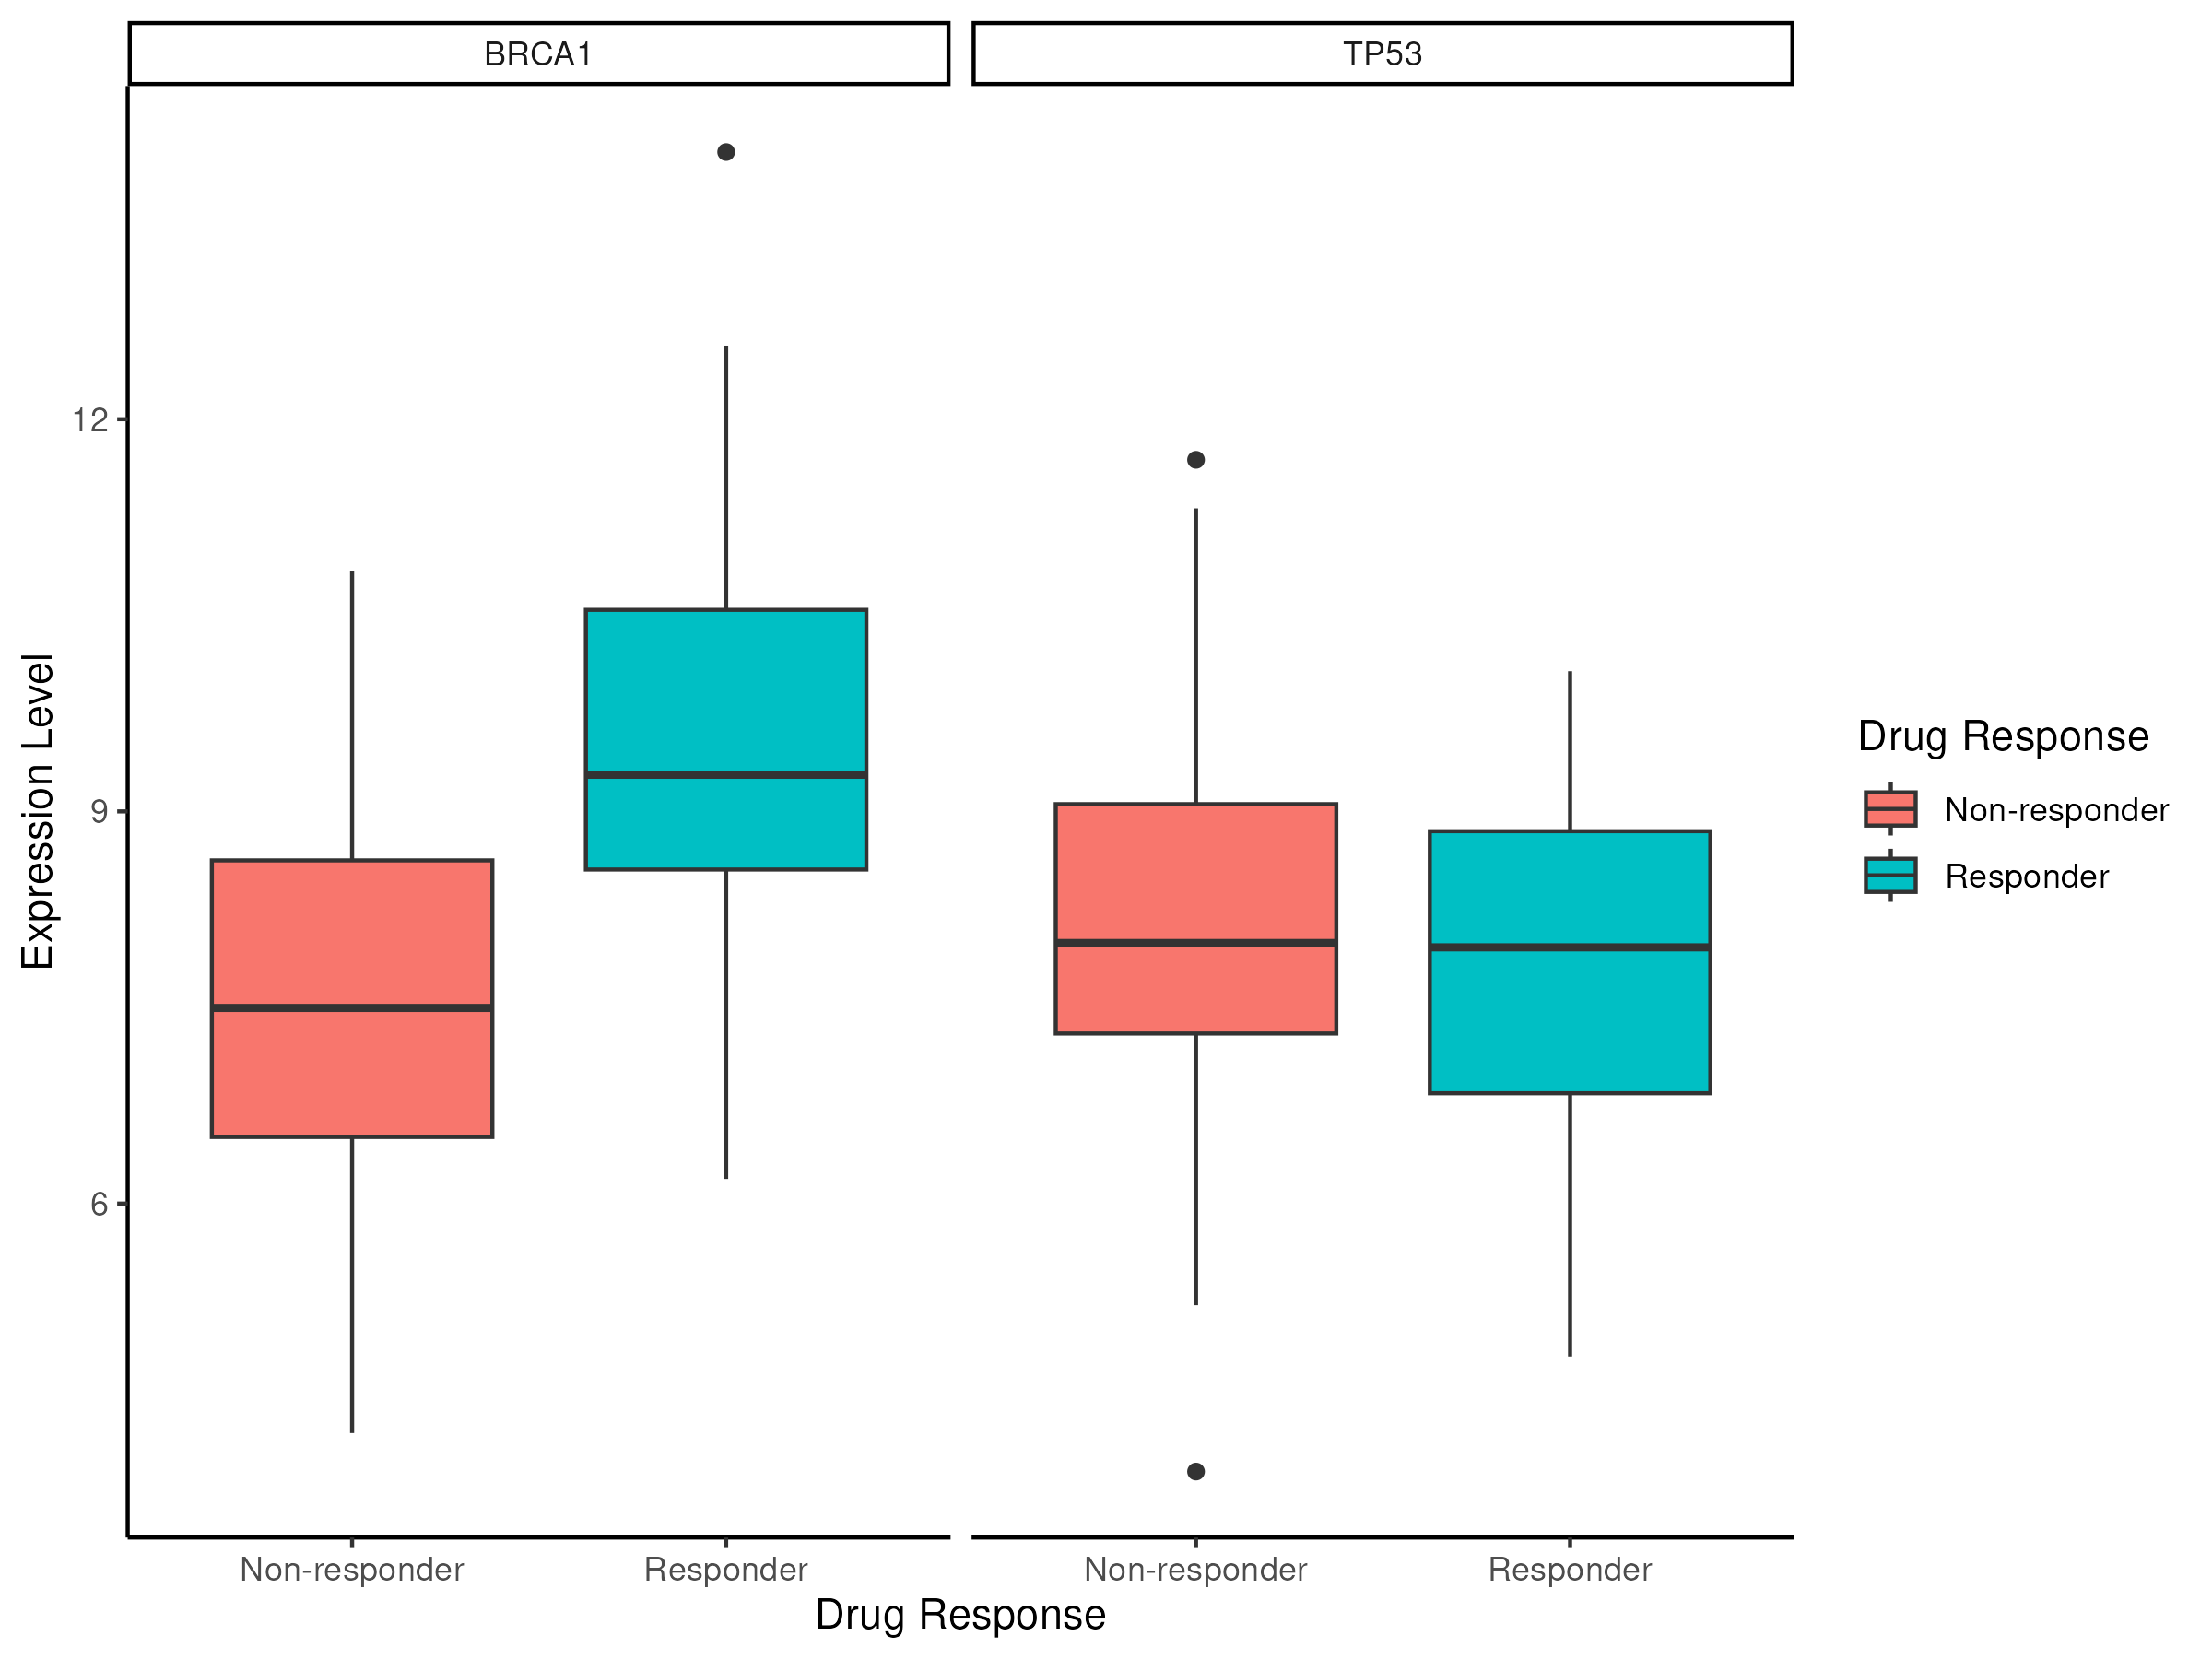

This figure's R source:
library(tidyverse)
library(ggrepel)

data <- read.csv("bio_complex_data.csv")

plot_data <- data %>%
  select(patient_id, drug_response, TP53_expr, BRCA1_expr) %>%
  pivot_longer(cols = c(TP53_expr, BRCA1_expr), 
               names_to = "gene", 
               values_to = "expression") %>%
  mutate(gene = str_remove(gene, "_expr"))

final_plot <- ggplot(plot_data, aes(x = drug_response, y = expression, fill = drug_response)) +
  geom_boxplot() +
  facet_wrap(~gene) +
  theme_classic() +
  labs(x = "Drug Response", y = "Expression Level", fill = "Drug Response")

ggsave("__OUTPUT_PNG_FILE__", plot = final_plot, width = 8, height = 6, dpi = 300)
ggsave("__OUTPUT_PDF_FILE__", plot = final_plot, width = 8, height = 6)
